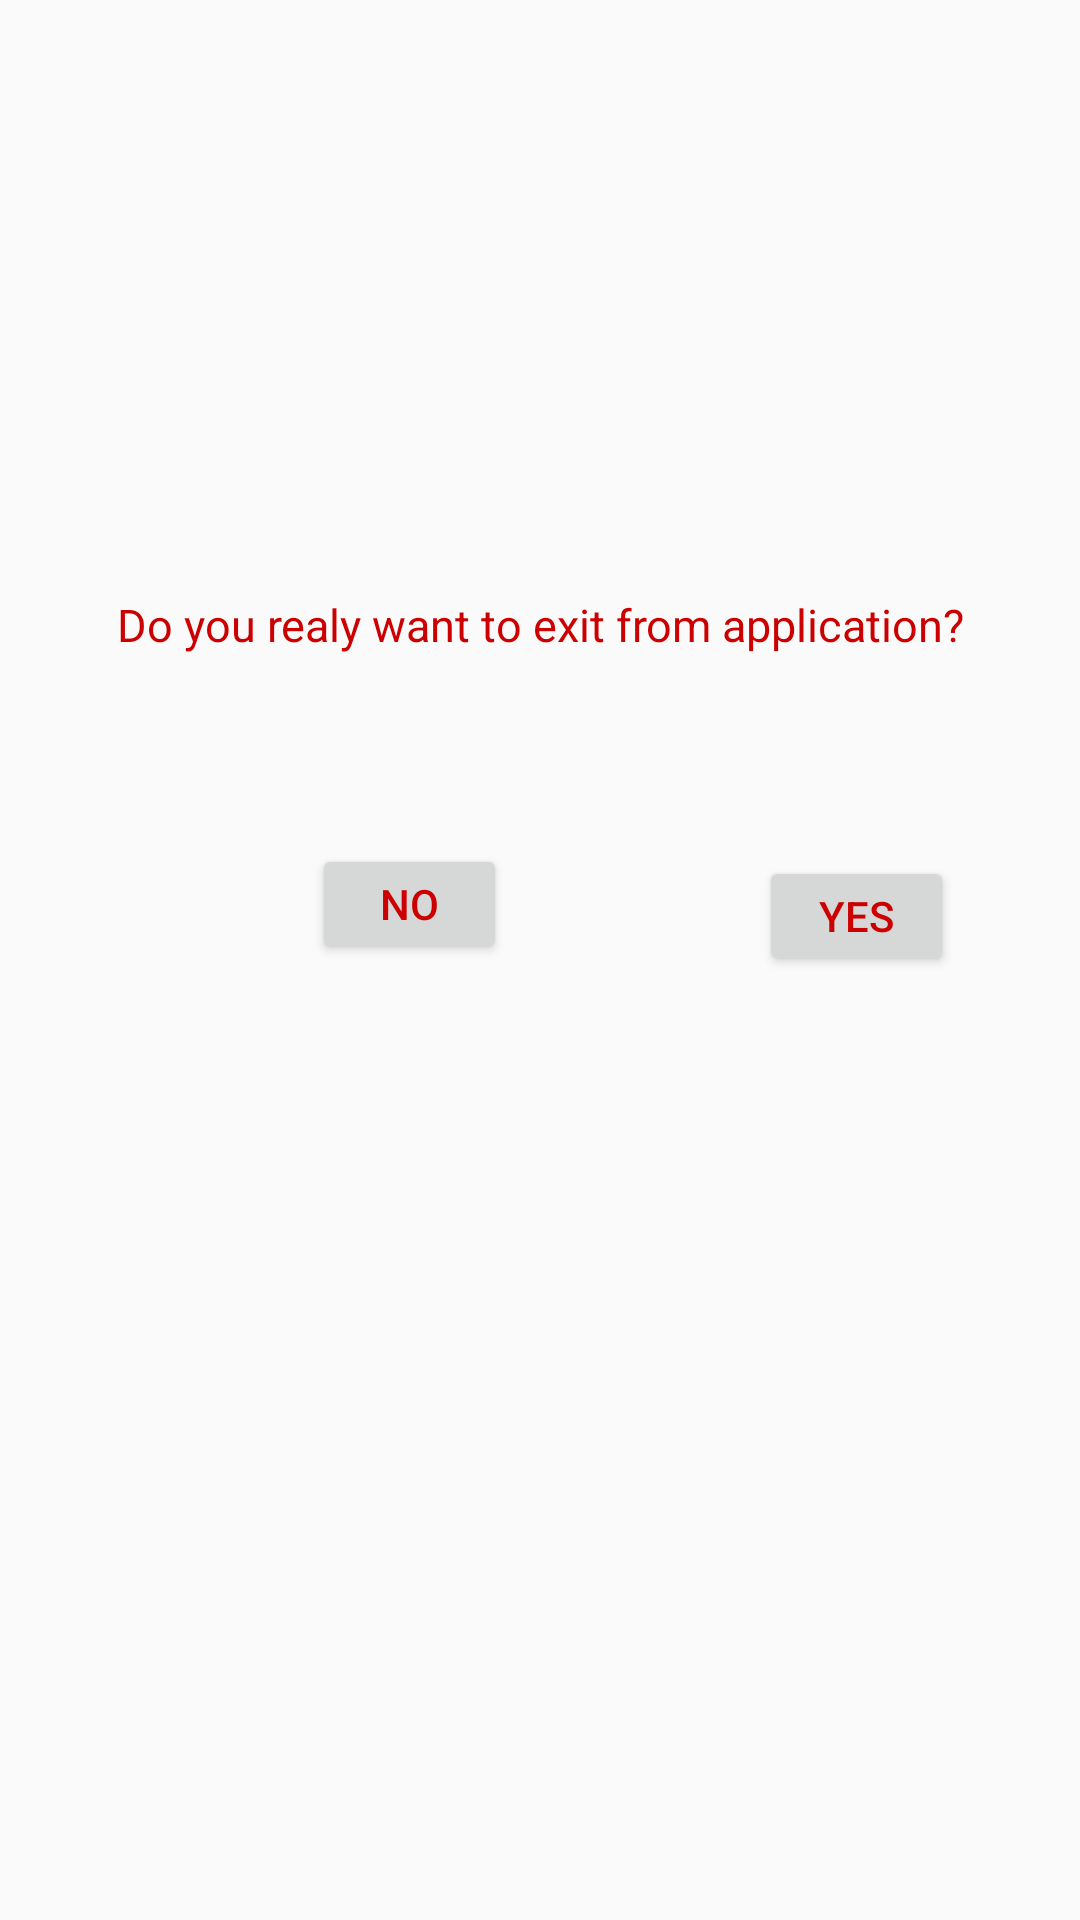

Android layout source for this screen:
<!-- AndroidManifest.xml: application theme AppTheme -->
<!-- res/layout/dialog_exit.xml -->
<?xml version="1.0" encoding="utf-8"?>
<RelativeLayout xmlns:android="http://schemas.android.com/apk/res/android"
    android:layout_width="match_parent"
    android:layout_height="match_parent">
    
    <TextView
        android:id="@+id/dialog_error_content_text"
        android:layout_width="fill_parent"
        android:layout_height="wrap_content"
        android:gravity="center"
        android:paddingTop="10dp"
        android:text="Do you realy want to exit from application?"
        android:textColor="@android:color/holo_red_dark"
        android:textSize="15sp"
        android:layout_marginTop="188dp"
        android:layout_alignParentTop="true"
        android:layout_centerHorizontal="true" />
    
    <Button
        android:id="@+id/no"
        android:layout_width="65dp"
        android:layout_height="40dip"

        android:gravity="center"
        android:text="NO"
        android:textColor="@android:color/holo_red_dark"
        android:layout_marginLeft="104dp"
        android:layout_marginStart="104dp"
        android:layout_alignBaseline="@+id/yes"
        android:layout_alignBottom="@+id/yes"
        android:layout_alignParentLeft="true"
        android:layout_alignParentStart="true" />
    <Button
        android:id="@+id/yes"
        android:layout_width="65dp"
        android:layout_height="40dip"

        android:gravity="center"
        android:text="yes"
        android:textColor="@android:color/holo_red_dark"
        android:layout_marginTop="67dp"
        android:layout_marginLeft="84dp"
        android:layout_marginStart="84dp"
        android:layout_below="@+id/dialog_error_content_text"
        android:layout_toRightOf="@+id/no"
        android:layout_toEndOf="@+id/no" />


</RelativeLayout>
<!-- resources referenced by this layout -->
<resources>
  <style name="AppTheme" parent="Theme.AppCompat.Light.DarkActionBar">
          
          
          
  
          
          
  
          <item name="colorPrimary">@color/colorPrimary</item>
          <item name="colorPrimaryDark">@color/colorPrimaryDark</item>
          <item name="colorAccent">@color/colorAccent</item>
      </style>
  <color name="colorPrimary">#0a0101</color>
  <color name="colorPrimaryDark">#050d01</color>
  <color name="colorAccent">#080000</color>
</resources>
